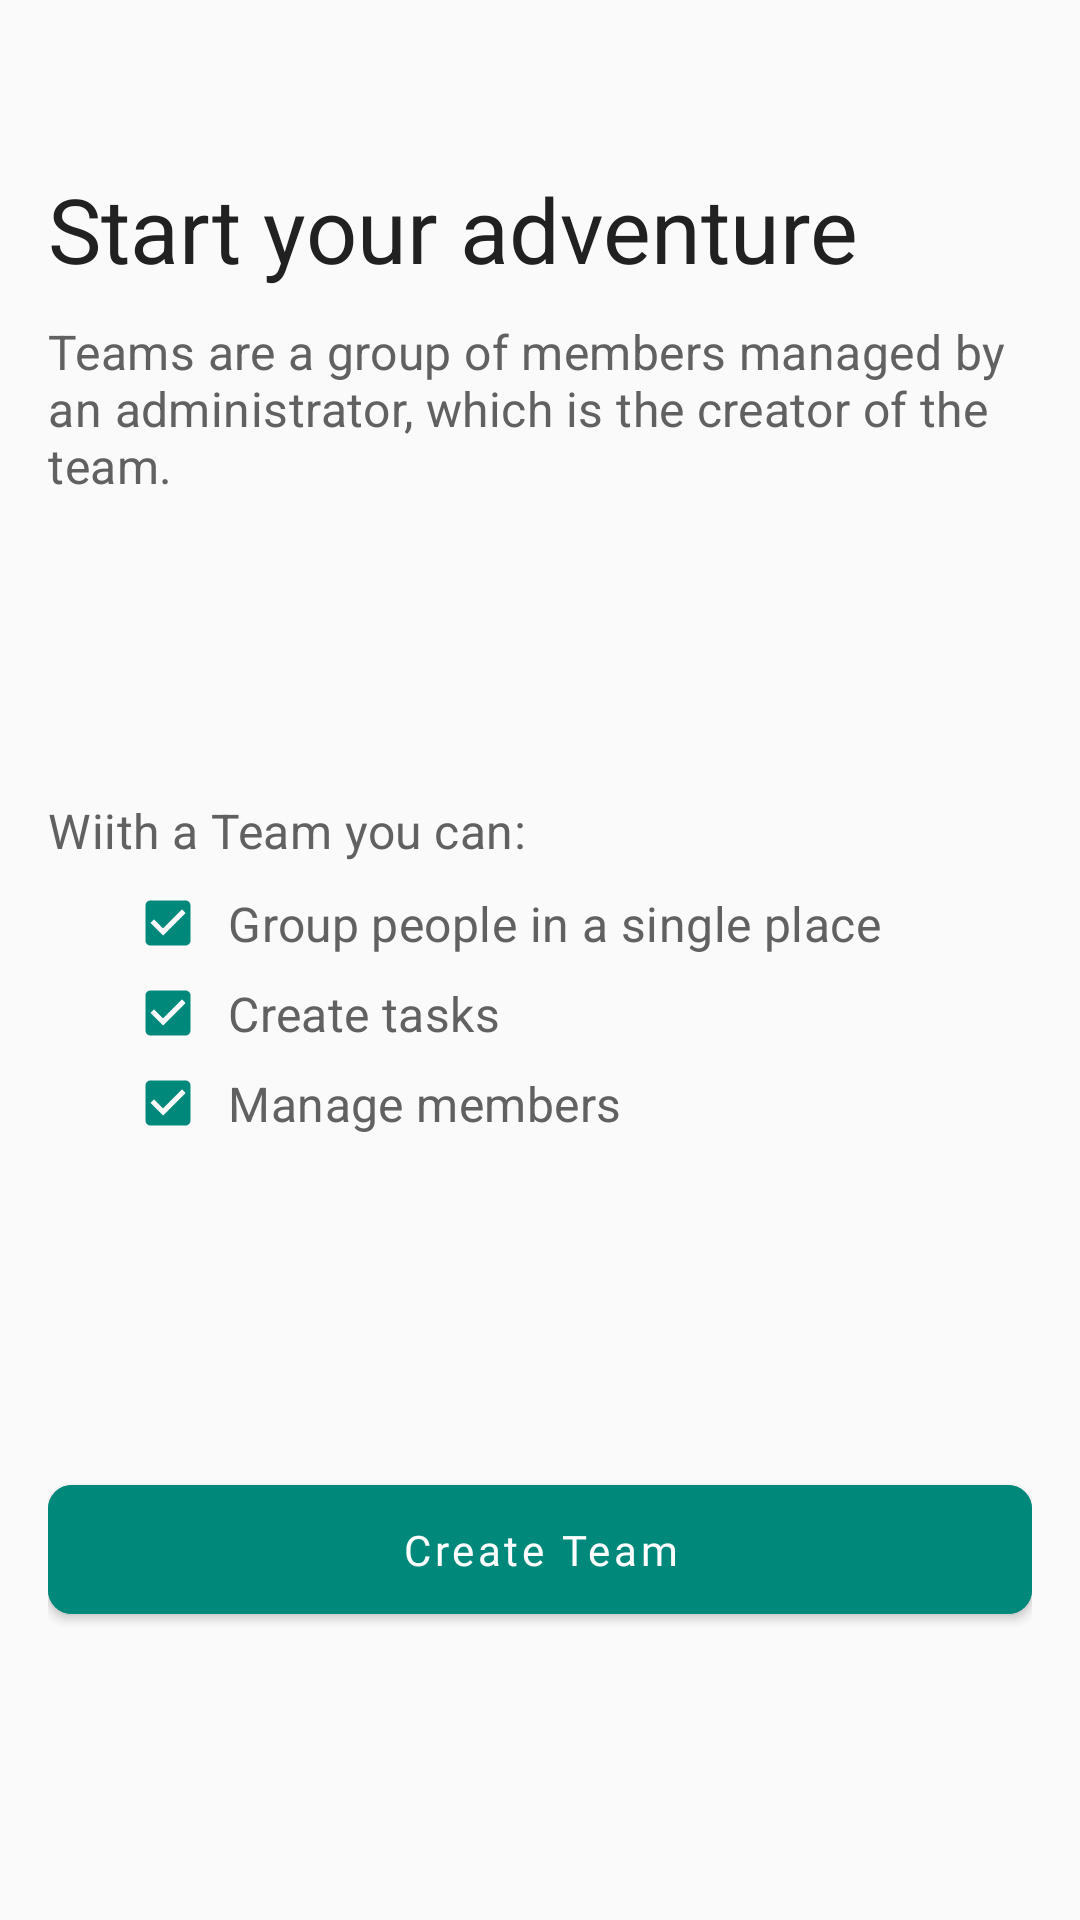

The Android layout XML behind this screen, and the referenced resources:
<!-- AndroidManifest.xml: application theme Theme.GGManager -->
<!-- res/layout/fragment_info_create_team.xml -->
<?xml version="1.0" encoding="utf-8"?>
<androidx.constraintlayout.widget.ConstraintLayout xmlns:android="http://schemas.android.com/apk/res/android"
    xmlns:app="http://schemas.android.com/apk/res-auto"
    xmlns:tools="http://schemas.android.com/tools"
    android:layout_width="match_parent"
    android:layout_height="match_parent"
    tools:context=".ui.home.team.InfoCreateTeamFragment"
    android:padding="16dp">


    <TextView
        android:id="@+id/tv_create_team_title"
        style="@style/Text.Headline"
        android:layout_width="0dp"
        android:layout_height="wrap_content"
        android:layout_marginTop="40dp"
        android:text="@string/tv_title_create_team_info_init_second"
        android:textSize="30sp"
        app:layout_constraintEnd_toEndOf="parent"
        app:layout_constraintStart_toStartOf="parent"
        app:layout_constraintTop_toTopOf="parent" />

    <TextView
        android:id="@+id/tv_create_team_subtitle"
        style="@style/Text.Subtitle"
        android:layout_width="0dp"
        android:layout_height="wrap_content"
        android:layout_marginTop="10dp"
        android:text="@string/tv_subtitle_create_team_init_second"
        app:layout_constraintEnd_toEndOf="@+id/tv_create_team_title"
        app:layout_constraintStart_toStartOf="@+id/tv_create_team_title"
        app:layout_constraintTop_toBottomOf="@+id/tv_create_team_title" />

    <TextView
        android:id="@+id/tv_create_team_about"
        style="@style/Text.Subtitle"
        android:layout_width="0dp"
        android:layout_height="wrap_content"
        android:layout_marginTop="100dp"
        android:text="@string/tv_info_subtitle_about"
        app:layout_constraintEnd_toEndOf="@+id/tv_create_team_subtitle"
        app:layout_constraintStart_toStartOf="@+id/tv_create_team_subtitle"
        app:layout_constraintTop_toBottomOf="@+id/tv_create_team_subtitle" />

    <ImageView
        android:id="@+id/iv_events"
        android:layout_width="wrap_content"
        android:layout_height="wrap_content"
        android:layout_marginStart="30dp"
        android:layout_marginTop="10dp"
        android:src="@drawable/ic_checkbox"
        app:layout_constraintStart_toStartOf="parent"
        app:layout_constraintTop_toBottomOf="@+id/tv_create_team_about" />

    <TextView
        android:id="@+id/tv_create_team_about_group_people"
        style="@style/Text.Subtitle"
        android:layout_width="0dp"
        android:layout_height="wrap_content"
        android:layout_marginStart="10dp"
        android:text="@string/tv_info_group_people"
        app:layout_constraintBottom_toBottomOf="@+id/iv_events"
        app:layout_constraintEnd_toEndOf="@+id/tv_create_team_about"
        app:layout_constraintStart_toEndOf="@+id/iv_events"
        app:layout_constraintTop_toTopOf="@+id/iv_events" />

    <ImageView
        android:id="@+id/iv_tasks"
        android:layout_width="wrap_content"
        android:layout_height="wrap_content"
        android:layout_marginTop="10dp"
        android:src="@drawable/ic_checkbox"
        app:layout_constraintEnd_toEndOf="@+id/iv_events"
        app:layout_constraintStart_toStartOf="@+id/iv_events"
        app:layout_constraintTop_toBottomOf="@+id/iv_events" />


    <TextView
        android:id="@+id/tv_create_team_about_tasks"
        style="@style/Text.Subtitle"
        android:layout_width="0dp"
        android:layout_height="wrap_content"
        android:text="@string/tv_info_create_tasks"
        app:layout_constraintBottom_toBottomOf="@+id/iv_tasks"
        app:layout_constraintEnd_toEndOf="@+id/tv_create_team_about_group_people"
        app:layout_constraintStart_toStartOf="@+id/tv_create_team_about_group_people"
        app:layout_constraintTop_toTopOf="@+id/iv_tasks" />

    <ImageView
        android:id="@+id/iv_members"
        android:layout_width="wrap_content"
        android:layout_height="wrap_content"
        android:layout_marginTop="10dp"
        android:src="@drawable/ic_checkbox"
        app:layout_constraintEnd_toEndOf="@+id/iv_tasks"
        app:layout_constraintStart_toStartOf="@+id/iv_tasks"
        app:layout_constraintTop_toBottomOf="@+id/iv_tasks" />


    <TextView
        android:id="@+id/tv_create_team_about_members"
        style="@style/Text.Subtitle"
        android:layout_width="0dp"
        android:layout_height="wrap_content"
        android:text="@string/tv_info_manage_members"
        app:layout_constraintBottom_toBottomOf="@+id/iv_members"
        app:layout_constraintEnd_toEndOf="@+id/tv_create_team_about_tasks"
        app:layout_constraintStart_toStartOf="@+id/tv_create_team_about_tasks"
        app:layout_constraintTop_toTopOf="@+id/iv_members" />

    <com.google.android.material.button.MaterialButton
        android:id="@+id/btn_create_team"
        style="@style/Button.Primary"
        android:layout_marginBottom="80dp"
        android:text="@string/btn_create_team"
        app:layout_constraintBottom_toBottomOf="parent"
        app:layout_constraintEnd_toEndOf="parent"
        app:layout_constraintStart_toStartOf="parent" />


</androidx.constraintlayout.widget.ConstraintLayout>
<!-- resources referenced by this layout -->
<resources>
  <!-- drawable ic_checkbox (drawable) -->
  <vector xmlns:android="http://schemas.android.com/apk/res/android" android:height="20dp" android:tint="#00897B" android:viewportHeight="24" android:viewportWidth="24" android:width="20dp">
        
      <path android:fillColor="@color/colorPrimary" android:pathData="M19,3L5,3c-1.11,0 -2,0.9 -2,2v14c0,1.1 0.89,2 2,2h14c1.11,0 2,-0.9 2,-2L21,5c0,-1.1 -0.89,-2 -2,-2zM10,17l-5,-5 1.41,-1.41L10,14.17l7.59,-7.59L19,8l-9,9z"/>
      
  </vector>
  <string name="btn_create_team">Create Team</string>
  <string name="tv_info_create_tasks">Create tasks</string>
  <string name="tv_info_group_people">Group people in a single place</string>
  <string name="tv_info_manage_members">Manage members</string>
  <string name="tv_info_subtitle_about">Wiith a Team you can:</string>
  <string name="tv_subtitle_create_team_init_second">Teams are a group of members managed by an administrator, which is the creator of the team.</string>
  <string name="tv_title_create_team_info_init_second">Start your adventure</string>
  <style name="Button.Primary" parent="Widget.MaterialComponents.Button">
          <item name="android:backgroundTint">@color/colorPrimary</item>
          <item name="android:textColor">@color/colorOnPrimary</item>
          <item name="android:textAllCaps">false</item>
          <item name="android:fontFamily">@font/roboto_bold</item>
          <item name="cornerRadius">8dp</item>
          <item name="android:paddingHorizontal">24dp</item>
          <item name="android:paddingVertical">12dp</item>
          <item name="android:layout_height">wrap_content</item>
          <item name="android:layout_width">0dp</item>
      </style>
  <style name="Text.Headline" parent="TextAppearance.MaterialComponents.Headline5">
          <item name="android:textColor">@color/textPrimary</item>
          <item name="android:fontFamily">@font/roboto_bold</item>
      </style>
  <style name="Text.Subtitle" parent="TextAppearance.MaterialComponents.Subtitle1">
          <item name="android:textColor">@color/textSecondary</item>
          <item name="android:fontFamily">@font/roboto_regular</item>
      </style>
  <color name="colorPrimary">#00897B</color>
  <color name="colorOnPrimary">#FFFFFF</color>
  <color name="textPrimary">#212121</color>
  <color name="textSecondary">#616161</color>
  <color name="colorPrimaryVariant">#00695C</color>
  <color name="colorSecondary">#0288D1</color>
  <color name="colorSecondaryVariant">#0277BD</color>
  <color name="colorOnSecondary">#FFFFFF</color>
  <color name="colorBackground">#FAFAFA</color>
  <color name="colorOnBackground">#212121</color>
  <color name="colorSurface">#FFFFFF</color>
  <color name="colorOnSurface">#212121</color>
  <color name="colorError">#D32F2F</color>
  <color name="colorOnError">#FFFFFF</color>
  <color name="textDisabled">#BDBDBD</color>
  <color name="colorDivider">#1F000000</color>
</resources>
